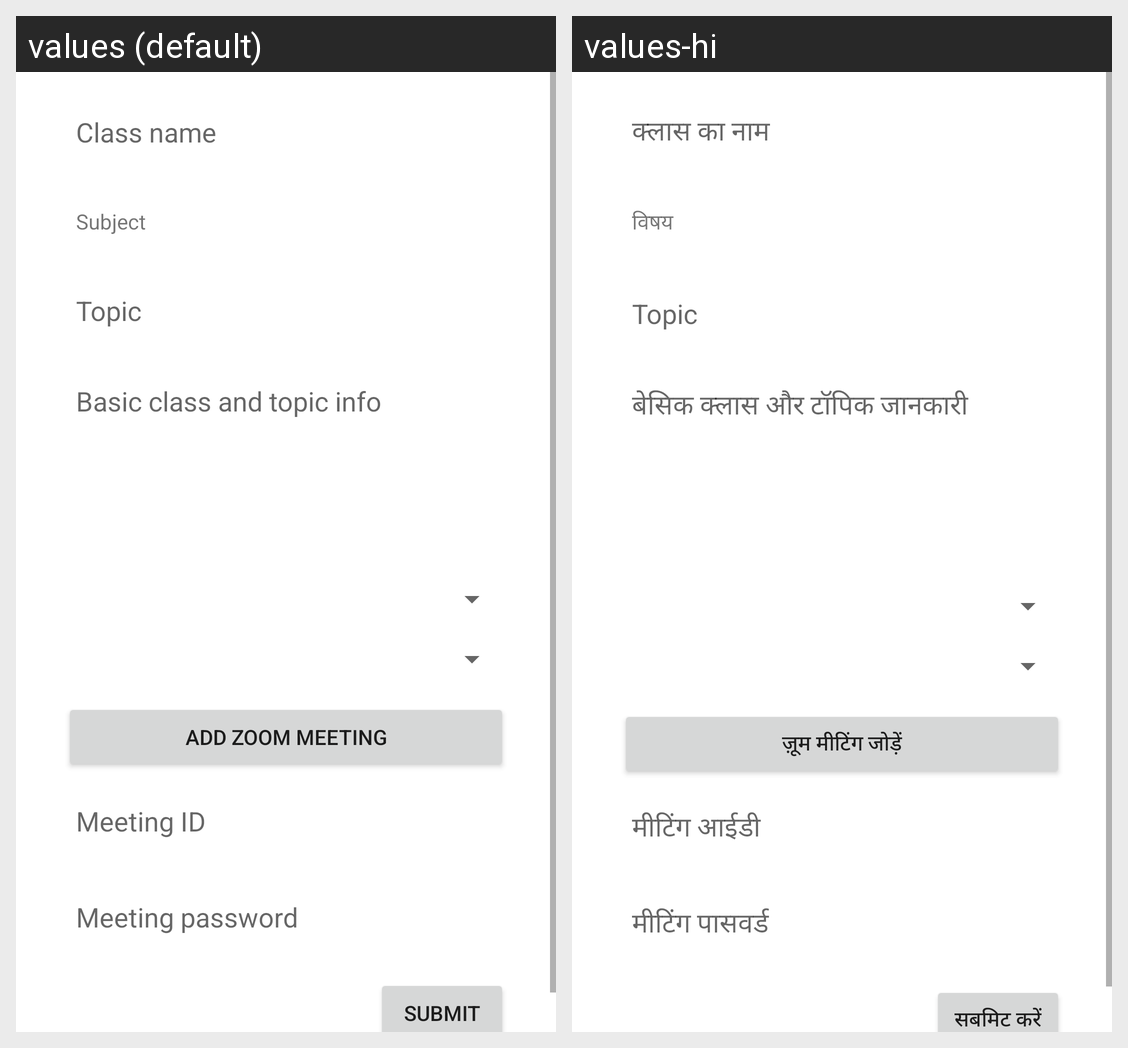

The Android screen above is rendered under two locales of the same app. Produce the string resources it draws, with the default and per-locale values.
Android screen res/layout/activity_create_class.xml rendered under 2 locales, left to right: values (default), values-hi. Device: Nexus 5 (rendered at 1080×1920; each locale shown at half size, 540×960, under a caption strip naming it); theme Theme.NimbleQ.
Strings drawn on this screen, with the default value and each locale's value (text and hints the layout hard-codes, and strings that could not be matched under every locale, appear in the picture but are not listed):

class_name
  values: Class name
  values-hi: क्लास का नाम

subject
  values: Subject
  values-hi: विषय

basic_info_topic
  values: Basic class and topic info
  values-hi: बेसिक क्लास और टॉपिक जानकारी

submit
  values: submit
  values-hi: सबमिट करें

add_zoom_meeting
  values: Add zoom meeting
  values-hi: ज़ूम मीटिंग जोड़ें

meeting_id
  values: Meeting ID
  values-hi: मीटिंग आईडी

meeting_pass
  values: Meeting password
  values-hi: मीटिंग पासवर्ड
